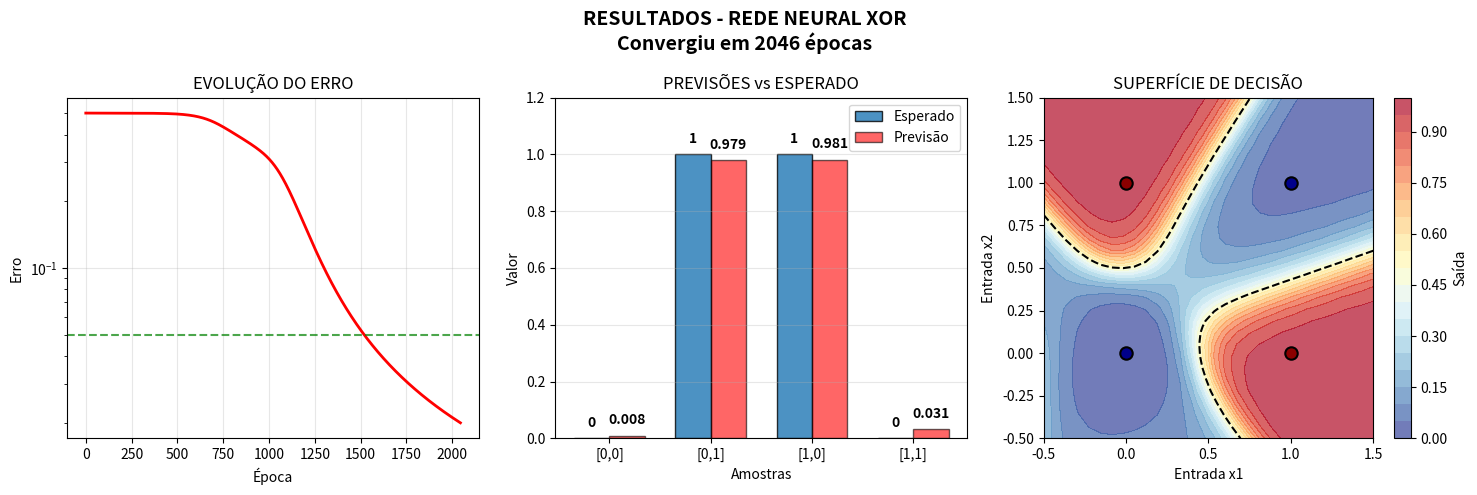

Reproduce this figure in Python.
import numpy as np
import matplotlib.pyplot as plt
import time


class RedeNeuralSimplificada:
    def __init__(self):
        # Inicialização dos pesos e biases da rede neural
        np.random.seed(None)  # Seed aleatória para resultados diferentes a cada execução
        self.W1 = np.random.randn(2, 4) * 0.5  # Pesos da camada de entrada para oculta (2x4)
        self.b1 = np.zeros((1, 4))  # Biases da camada oculta
        self.W2 = np.random.randn(4, 1) * 0.5  # Pesos da camada oculta para saída (4x1)
        self.b2 = np.zeros((1, 1))  # Bias da camada de saída
        self.historico_erro = []  # Armazena o erro a cada época para visualização

    def sigmoid(self, x):
        # Função de ativação sigmoid: transforma qualquer valor entre 0 e 1
        # clip evita overflow (valores muito grandes causam problemas numéricos)
        return 1 / (1 + np.exp(-np.clip(x, -15, 15)))

    def derivada_sigmoid(self, x):
        # Derivada da função sigmoid (usada na backpropagation)
        return x * (1 - x)

    def forward(self, X):
        # Propagação para frente: calcula a saída da rede
        self.z1 = np.dot(X, self.W1) + self.b1  # Combinação linear + bias camada oculta
        self.a1 = self.sigmoid(self.z1)  # Aplica função de ativação
        self.z2 = np.dot(self.a1, self.W2) + self.b2  # Combinação linear + bias camada saída
        return self.sigmoid(self.z2)  # Saída final da rede

    def backward(self, X, y, output, taxa=0.5):
        # Retropropagação: ajusta os pesos com base no erro
        m = X.shape[0]  # Número de exemplos
        dZ2 = output - y  # Erro na camada de saída
        dW2 = np.dot(self.a1.T, dZ2) / m  # Gradiente dos pesos W2
        db2 = np.sum(dZ2, axis=0, keepdims=True) / m  # Gradiente dos biases b2
        dZ1 = np.dot(dZ2, self.W2.T) * self.derivada_sigmoid(self.a1)  # Erro na camada oculta
        dW1 = np.dot(X.T, dZ1) / m  # Gradiente dos pesos W1
        db1 = np.sum(dZ1, axis=0, keepdims=True) / m  # Gradiente dos biases b1

        # Atualiza os pesos e biases usando descida do gradiente
        self.W2 -= taxa * dW2
        self.b2 -= taxa * db2
        self.W1 -= taxa * dW1
        self.b1 -= taxa * db1

        return np.mean(np.abs(dZ2))  # Retorna o erro médio

    def treinar(self, X, y, epochs=5000):
        # Loop principal de treinamento da rede neural
        print("=" * 60)
        print("PROJETO ALGEBRA LINEAR - REDES NEURAIS")
        print("Willian, Pedro e Robson - UFSM")
        print("=" * 60)
        print("TREINAMENTO XOR - Arquitetura: 2-4-1")
        print("-" * 50)

        # Variáveis para parada antecipada
        ultimo_erro = float('inf')
        epochs_sem_melhoria = 0

        for epoch in range(epochs):
            output = self.forward(X)  # Propagação para frente
            erro = self.backward(X, y, output)  # Retropropagação e ajuste de pesos
            self.historico_erro.append(erro)  # Guarda erro para gráfico

            # Verifica se houve melhoria significativa no erro
            if erro < ultimo_erro - 0.0001:
                ultimo_erro = erro
                epochs_sem_melhoria = 0
            else:
                epochs_sem_melhoria += 1

            # Mostra progresso a cada 500 épocas
            if epoch % 500 == 0:
                print(f"Época {epoch:4d}: Erro = {erro:.6f}")

            # Critérios de parada: erro pequeno ou muitas épocas sem melhoria
            if erro < 0.02 or epochs_sem_melhoria > 200:
                if erro < 0.02:
                    print(f"CONVERGENCIA: Época {epoch} (Erro: {erro:.6f})")
                else:
                    print(f"ESTABILIZOU: Época {epoch} (Erro: {erro:.6f})")
                break
        else:
            # Executa se o loop terminar sem break (atingiu máximo de épocas)
            print(f"Limite: {epochs} épocas (Erro: {erro:.6f})")

        self.visualizar_resultado(X, y)  # Mostra resultados visuais

    def visualizar_resultado(self, X, y):
        # Cria gráficos para visualizar o desempenho da rede
        fig = plt.figure(figsize=(15, 5))

        try:
            fig.suptitle(f'RESULTADOS - REDE NEURAL XOR\nConvergiu em {len(self.historico_erro)} épocas',
                         fontsize=14, fontweight='bold')

            # Gráfico 1: Evolução do erro durante o treinamento
            plt.subplot(1, 3, 1)
            if self.historico_erro:
                plt.plot(self.historico_erro, 'r-', linewidth=2)
                plt.title('EVOLUÇÃO DO ERRO')
                plt.xlabel('Época')
                plt.ylabel('Erro')
                plt.grid(True, alpha=0.3)
                if min(self.historico_erro) > 0:
                    plt.yscale('log')  # Escala log para melhor visualização
                if min(self.historico_erro) <= 0.05:
                    plt.axhline(y=0.05, color='green', linestyle='--', alpha=0.7)

            # Gráfico 2: Comparação entre valores previstos e esperados
            plt.subplot(1, 3, 2)
            previsoes = self.forward(X)
            posicoes = np.arange(len(X))
            largura = 0.35

            # Barras para valores esperados (azul)
            barras_esperado = plt.bar(posicoes - largura / 2, [v[0] for v in y], largura,
                                      label='Esperado', color='#1f77b4', alpha=0.8,
                                      edgecolor='black')

            # Barras para valores previstos (vermelho)
            barras_previsao = plt.bar(posicoes + largura / 2, [v[0] for v in previsoes], largura,
                                      label='Previsão', color='red', alpha=0.6,
                                      edgecolor='black')

            # Adiciona os valores numéricos acima das barras
            for i, (barra_esp, barra_prev) in enumerate(zip(barras_esperado, barras_previsao)):
                plt.text(barra_esp.get_x() + barra_esp.get_width() / 2,
                         barra_esp.get_height() + 0.03,
                         f'{barra_esp.get_height():.0f}',
                         ha='center', va='bottom', fontweight='bold', fontsize=10)
                plt.text(barra_prev.get_x() + barra_prev.get_width() / 2,
                         barra_prev.get_height() + 0.03,
                         f'{barra_prev.get_height():.3f}',
                         ha='center', va='bottom', fontweight='bold', fontsize=10)

            plt.title('PREVISÕES vs ESPERADO')
            plt.xlabel('Amostras')
            plt.ylabel('Valor')
            plt.xticks(posicoes, ['[0,0]', '[0,1]', '[1,0]', '[1,1]'])
            plt.legend()
            plt.grid(True, alpha=0.3, axis='y')
            plt.ylim(0, 1.2)

            # Gráfico 3: Superfície de decisão (como a rede "enxerga" o problema)
            plt.subplot(1, 3, 3)
            x = np.linspace(-0.5, 1.5, 30)
            y_grid = np.linspace(-0.5, 1.5, 30)
            xx, yy = np.meshgrid(x, y_grid)  # Cria malha de pontos
            grid_points = np.c_[xx.ravel(), yy.ravel()]  # Concatena coordenadas
            Z = self.forward(grid_points).reshape(xx.shape)  # Calcula saída para cada ponto

            # Mapa de cores mostrando as regiões de decisão
            contour = plt.contourf(xx, yy, Z, levels=20, alpha=0.7, cmap='RdYlBu_r')
            plt.colorbar(contour, label='Saída')
            plt.contour(xx, yy, Z, levels=[0.5], colors='black', linewidths=1.5, linestyles='--')

            # Marca os pontos de treinamento no gráfico
            cores = ['darkblue' if val[0] == 0 else 'darkred' for val in y]
            for i, (xi, yi) in enumerate(X):
                plt.scatter(xi, yi, color=cores[i], s=80, edgecolor='black', linewidth=1.5)

            plt.title('SUPERFÍCIE DE DECISÃO')
            plt.xlabel('Entrada x1')
            plt.ylabel('Entrada x2')
            plt.xlim(-0.5, 1.5)
            plt.ylim(-0.5, 1.5)

            plt.tight_layout()
            plt.show()

        except Exception as e:
            # Caso ocorra erro na geração dos gráficos
            print(f"Erro na visualização: {e}")
            plt.close(fig)

        self._gerar_relatorio_final(X, y)

    def _gerar_relatorio_final(self, X, y):
        # Gera relatório textual com os resultados finais
        previsoes = self.forward(X)
        print("\n" + "=" * 50)
        print("RELATÓRIO FINAL")
        print("=" * 50)

        acertos = 0
        for i, (entrada, esperado, prev) in enumerate(zip(X, y, previsoes)):
            # Considera correto se previsão e esperado estão do mesmo lado do limiar 0.5
            correto = (prev[0] > 0.5) == (esperado[0] > 0.5)
            acertos += correto
            status = "CORRETO" if correto else "INCORRETO"
            print(f"{entrada} -> {prev[0]:.4f} -> {esperado[0]} -> {status}")

        print("-" * 50)
        print(f"ACURÁCIA: {acertos / len(X) * 100:.1f}%")
        print(f"ERRO FINAL: {self.historico_erro[-1]:.6f}")
        print(f"ÉPOCAS: {len(self.historico_erro)}")


def main():
    # Função principal do programa
    print("REDE NEURAL - PROBLEMA XOR")
    print("Álgebra Linear - UFSM 2025")

    # Dados de treinamento: problema XOR
    X = np.array([[0, 0], [0, 1], [1, 0], [1, 1]])
    y = np.array([[0], [1], [1], [0]])

    rede = RedeNeuralSimplificada()
    input("\nEnter para iniciar...")

    inicio = time.time()
    rede.treinar(X, y, 5000)  # Treina por até 5000 épocas
    fim = time.time()

    print(f"\nTempo: {fim - inicio:.2f}s")
    print("PROJETO CONCLUÍDO!")


if __name__ == "__main__":
    main()
